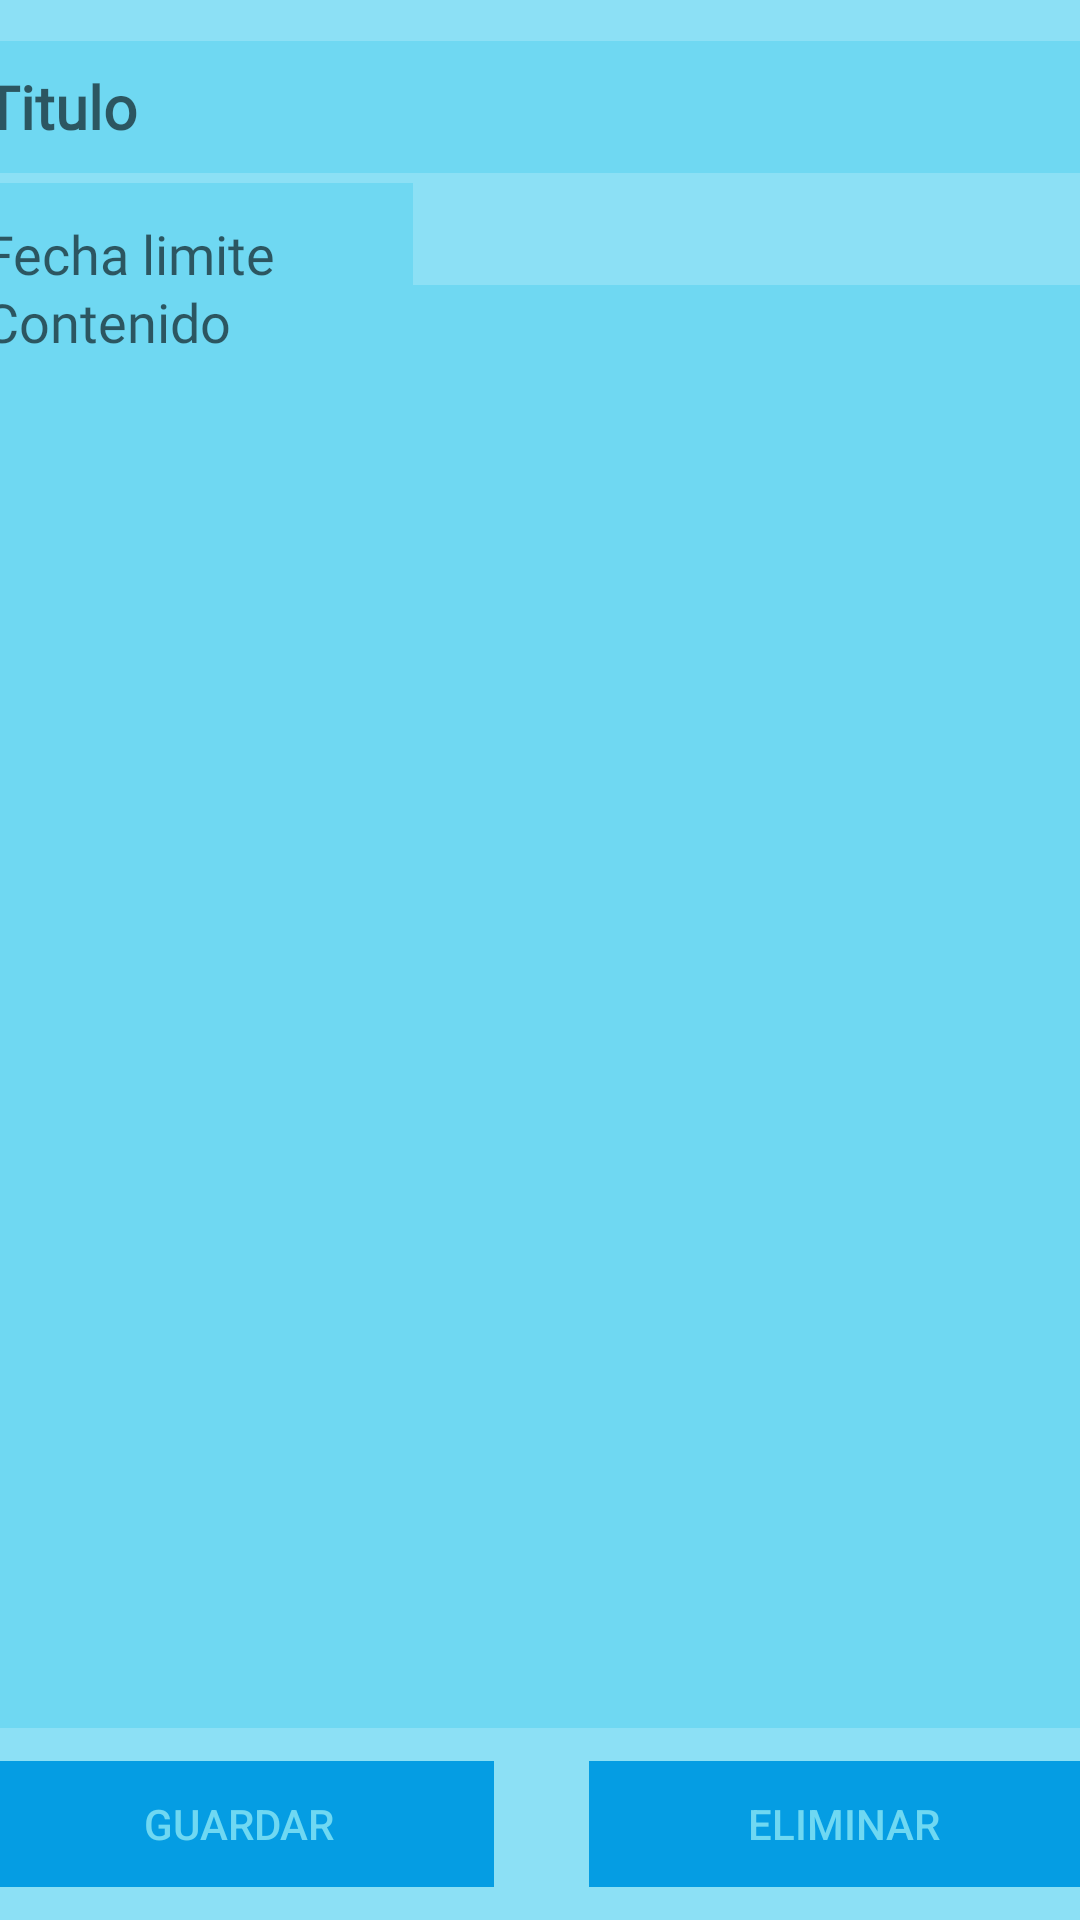

Here is an Android app screen rendered from its layout file. Give the layout XML and the strings, colors and styles it references.
<!-- AndroidManifest.xml: application theme Theme.Organisation -->
<!-- res/layout/activity_modificar_tarea.xml -->
<?xml version="1.0" encoding="utf-8"?>
<androidx.constraintlayout.widget.ConstraintLayout xmlns:android="http://schemas.android.com/apk/res/android"
    xmlns:app="http://schemas.android.com/apk/res-auto"
    xmlns:tools="http://schemas.android.com/tools"
    android:layout_width="match_parent"
    android:layout_height="match_parent"
    android:background="@color/blue_50"
    tools:context=".activities.ModificarTareaActivity"
    android:theme="@style/Theme.OrganisationBlue">

    <EditText
        android:id="@+id/tituloTareaModificar"
        android:layout_width="372dp"
        android:layout_height="44dp"
        android:fontFamily="@font/ocra"
        android:hint="Titulo"
        android:textColor="@color/black"
        android:textSize="20sp"
        android:textStyle="bold"
        android:background="@color/blue_200"
        app:layout_constraintBottom_toBottomOf="parent"
        app:layout_constraintEnd_toEndOf="parent"
        app:layout_constraintHorizontal_bias="0.484"
        app:layout_constraintStart_toStartOf="parent"
        app:layout_constraintTop_toTopOf="parent"
        app:layout_constraintVertical_bias="0.023" />


    <EditText
        android:id="@+id/fechaLimiteModificar"
        android:layout_width="143dp"
        android:layout_height="47dp"
        android:background="@color/blue_200"
        android:clickable="true"
        android:focusable="false"
        android:fontFamily="@font/ocra"
        android:hint="Fecha limite"
        android:inputType="date"
        android:maxLines="1"
        android:textColor="@color/black"
        app:layout_constraintBottom_toBottomOf="parent"
        app:layout_constraintEnd_toEndOf="parent"
        app:layout_constraintHorizontal_bias="0.0"
        app:layout_constraintStart_toStartOf="@+id/tituloTareaModificar"
        app:layout_constraintTop_toTopOf="parent"
        app:layout_constraintVertical_bias="0.103" />

    <EditText
        android:id="@+id/contenidoTareaModificar"
        android:layout_width="372dp"
        android:layout_height="481dp"
        android:layout_marginTop="8dp"
        android:background="@color/blue_200"
        android:fontFamily="@font/ocra"
        android:gravity="top"
        android:hint="Contenido"
        android:inputType="text|textMultiLine"
        android:singleLine="false"
        android:textColor="@color/black"
        app:layout_constraintBottom_toBottomOf="parent"
        app:layout_constraintEnd_toEndOf="parent"
        app:layout_constraintHorizontal_bias="0.487"
        app:layout_constraintStart_toStartOf="parent"
        app:layout_constraintTop_toBottomOf="@+id/tituloTareaModificar"
        app:layout_constraintVertical_bias="0.313" />

    <Button
        android:id="@+id/botonGuardarTareaModificar"
        android:layout_width="170dp"
        android:layout_height="42dp"
        android:background="@color/blue_700"
        android:text="Guardar"
        app:layout_constraintBottom_toBottomOf="parent"
        app:layout_constraintEnd_toStartOf="@+id/botonEliminarTareaModificar"
        app:layout_constraintHorizontal_bias="0.0"
        app:layout_constraintStart_toStartOf="@+id/contenidoTareaModificar"
        app:layout_constraintTop_toBottomOf="@+id/contenidoTareaModificar"
        app:layout_constraintVertical_bias="0.506" />

    <Button
        android:id="@+id/botonEliminarTareaModificar"
        android:layout_width="170dp"
        android:layout_height="42dp"
        android:background="@color/blue_700"
        android:text="Eliminar"
        app:layout_constraintBottom_toBottomOf="parent"
        app:layout_constraintEnd_toEndOf="@+id/contenidoTareaModificar"
        app:layout_constraintHorizontal_bias="1.0"
        app:layout_constraintStart_toStartOf="parent"
        app:layout_constraintTop_toBottomOf="@+id/contenidoTareaModificar"
        app:layout_constraintVertical_bias="0.506" />
</androidx.constraintlayout.widget.ConstraintLayout>
<!-- resources referenced by this layout -->
<resources>
  <color name="black">#FF000000</color>
  <color name="blue_200">#6fd8f2</color>
  <color name="blue_50">#8ce0f5</color>
  <color name="blue_700">#059de3</color>
  <style name="Theme.OrganisationBlue" parent="Theme.MaterialComponents.DayNight.NoActionBar">
          
          <item name="colorPrimary">@color/blue_500</item>
          <item name="colorPrimaryVariant">@color/blue_700</item>
          <item name="colorOnPrimary">@color/white</item>
          
          <item name="colorSecondary">@color/blue_200</item>
          <item name="colorSecondaryVariant">@color/blue_700</item>
          <item name="colorOnSecondary">@color/black</item>
          
          <item name="android:statusBarColor" tools:targetApi="l">?attr/colorPrimaryVariant</item>
          
          <item name="android:windowActivityTransitions">true</item>
          <item name="android:windowEnterTransition">@android:transition/slide_right</item>
          <item name="android:windowExitTransition">@android:transition/slide_left</item>
          <item name="buttonStyle">@style/Widget.AppCompat.Button.Borderless.Colored</item>
          
          <item name="android:headerBackground">@color/blue_500</item>
          <item name="android:calendarTextColor">@color/black</item>
          <item name="android:dayOfWeekBackground">@color/black</item>
          <item name="android:yearListSelectorColor">@color/blue_700</item>
      </style>
  <style name="Theme.Organisation" parent="Theme.MaterialComponents.DayNight.NoActionBar">
          
          <item name="colorPrimary">@color/orange_500</item>
          <item name="colorPrimaryVariant">@color/orange_700</item>
          <item name="colorOnPrimary">@color/white</item>
          
          <item name="colorSecondary">@color/orange_200</item>
          <item name="colorSecondaryVariant">@color/orange_700</item>
          <item name="colorOnSecondary">@color/black</item>
          
          <item name="android:statusBarColor" tools:targetApi="l">?attr/colorPrimaryVariant</item>
          
          <item name="android:windowActivityTransitions">true</item>
          <item name="android:windowEnterTransition">@android:transition/slide_right</item>
          <item name="android:windowExitTransition">@android:transition/slide_left</item>
          <item name="buttonStyle">@style/Widget.AppCompat.Button.Borderless.Colored</item>
      </style>
  <color name="blue_500">#31cef5</color>
  <color name="white">#FFFFFFFF</color>
  <color name="orange_500">#FF9800</color>
  <color name="orange_700">#F57C00</color>
  <color name="orange_200">#FFCC80</color>
</resources>
